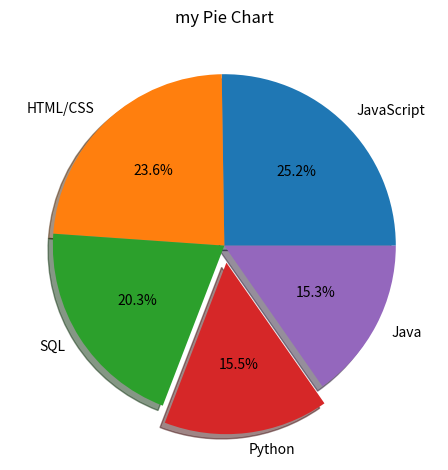

Write the Python code that produced this figure.
import numpy as np
import matplotlib.pyplot as plt

def plot_pie():
    slices = [30, 60, 10, 40]
    labels = ['ahmed', 'mohamed', 'koko', 'others']
    colors = ['#008fd5', '#fc4f30', '#e5ae37', '#6d904f']

    plt.pie(slices, labels=labels, colors=colors)
    plt.title("my Pie Chart")
    plt.tight_layout()
    plt.show()
    # Median Developer Salaries by Age
    pass

def plot_langs():
    slices = [59219, 55466, 47544, 36443, 35917]
    labels = ['JavaScript', 'HTML/CSS', 'SQL', 'Python', 'Java']

    # explode: how much the piece is far from circle radius
    explode = [0, 0, 0, 0.1, 0]

    plt.pie(slices, labels=labels, explode=explode,
            # startangle=90,
            shadow=True, autopct='%1.1f%%')
    plt.title("my Pie Chart")
    plt.tight_layout()
    plt.show()

# colors in hexa:
# blue: #008fd5
# red: #fc4f30
# yellow: #e5ae37
# green: #6d904f


if __name__ == '__main__':

    plot_langs()


"""

# code snippet
# Language Popularity
slices = [59219, 55466, 47544, 36443, 35917, 31991, 27097, 23030, 20524, 18523, 18017, 7920, 7331, 7201, 5833]
labels = ['JavaScript', 'HTML/CSS', 'SQL', 'Python', 'Java', 'Bash/Shell/PowerShell', 'C#', 'PHP', 'C++', 'TypeScript', 'C', 'Other(s):', 'Ruby', 'Go', 'Assembly']

"""

